pico-8 play session: no input (idle), after a click and taps of 🅾, ❎, 🅾+❎, 🅾 in the second before t = 0

[t = 1 s] idle ~1s (no d-pad/buttons)
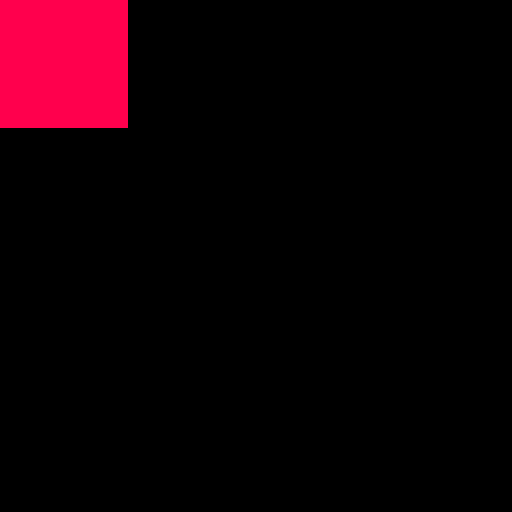

pico-8 cartridge
version 42
__lua__
function hash()
	local h=0
	for i=0,8191 do h=(h+peek(0x6000+i)*(i+1))%99999999 end
	return h
end

for y=0,7 do for x=0,15 do sset(x,y,8) end end

cls() spr(0,0,0)
printh("RESULT spr_no_fillp "..hash())

cls() fillp(0b0011001111001100) spr(0,0,0) fillp()
printh("RESULT spr_plain_fillp "..hash())

cls() fillp(0b0011001111001100.1) spr(0,0,0) fillp()
printh("RESULT spr_transparent_fillp "..hash())

for x=0,15 do for y=0,15 do mset(x,y,0) end end

cls() map(0,0,0,0,16,16)
printh("RESULT map_no_fillp "..hash())

cls() fillp(0b0011001111001100) map(0,0,0,0,16,16) fillp()
printh("RESULT map_plain_fillp "..hash())

cls() sspr(0,0,8,8,0,0,32,32)
printh("RESULT sspr_no_fillp "..hash())

cls() fillp(0b0011001111001100) sspr(0,0,8,8,0,0,32,32) fillp()
printh("RESULT sspr_plain_fillp "..hash())

printh("DONE")
